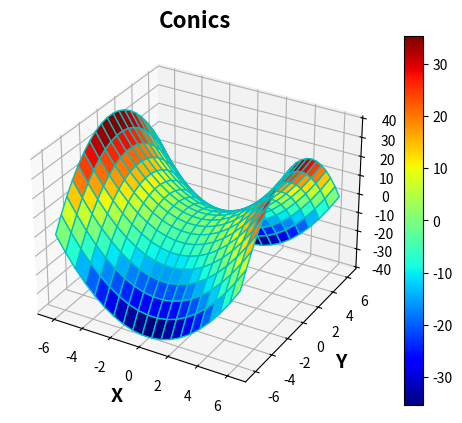

The script that saved this image:

import numpy as np
import matplotlib.pyplot as plt

# Parametrization
t = np.linspace(-2 * np.pi, 2 * np.pi, 20)
s = np.linspace(-2 * np.pi, 2 * np.pi, 20)
t, s = np.meshgrid(t, s)
x = t
y = s
#z = -t**2 -s**2 #hyperboloid
z = t**2 -s**2 #paraboloid

# Axes  
fig = plt.figure('Parametric Surfaces')
ax = fig.add_subplot(111, projection='3d')
h = ax.plot_surface(x, y, z, cmap = 'jet', edgecolor = 'c')
fig.colorbar(h)
ax.set_xlabel('X', fontweight = 'bold', fontsize = 14)
ax.set_ylabel('Y', fontweight = 'bold', fontsize = 14)
ax.set_zlabel('Z', fontweight = 'bold', fontsize = 14)
ax.set_title('Conics', fontweight = 'bold', fontsize = 16)
